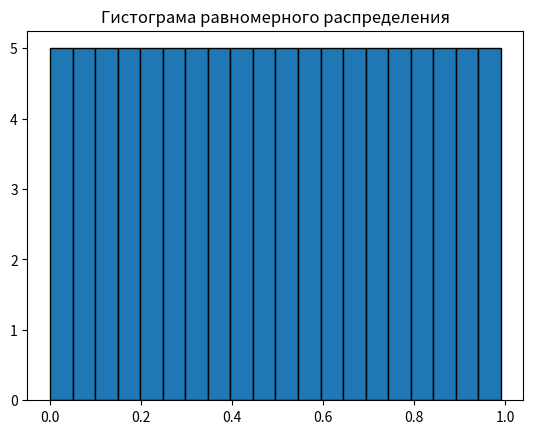

Source code (Python):
import matplotlib.pyplot as plt
import random

# равномерное лото
B = 100
A = [n / 100 for n in range(B)]
print(A)

C = []
n = len(A)
while n > 0:
    x = random.random()
    y = 1
    i = 0
    i1 = 0
    B = len(A)
    while i < B:
        if A[i] is not None and y >= abs(x - A[i]):
            y = abs(x - A[i])
            i1 = i
        i += 1
    C.append(A[i1])
    A[i1] = None
    n -= 1

# plot(C)
# title("Равномерно распределенный ПСЕВДОслuчайный процесс")
# M = mean(C)
# D = var(C)

plt.hist(C, bins=20, edgecolor='black')
plt.title('Гистограма равномерного распределения')
plt.show()
